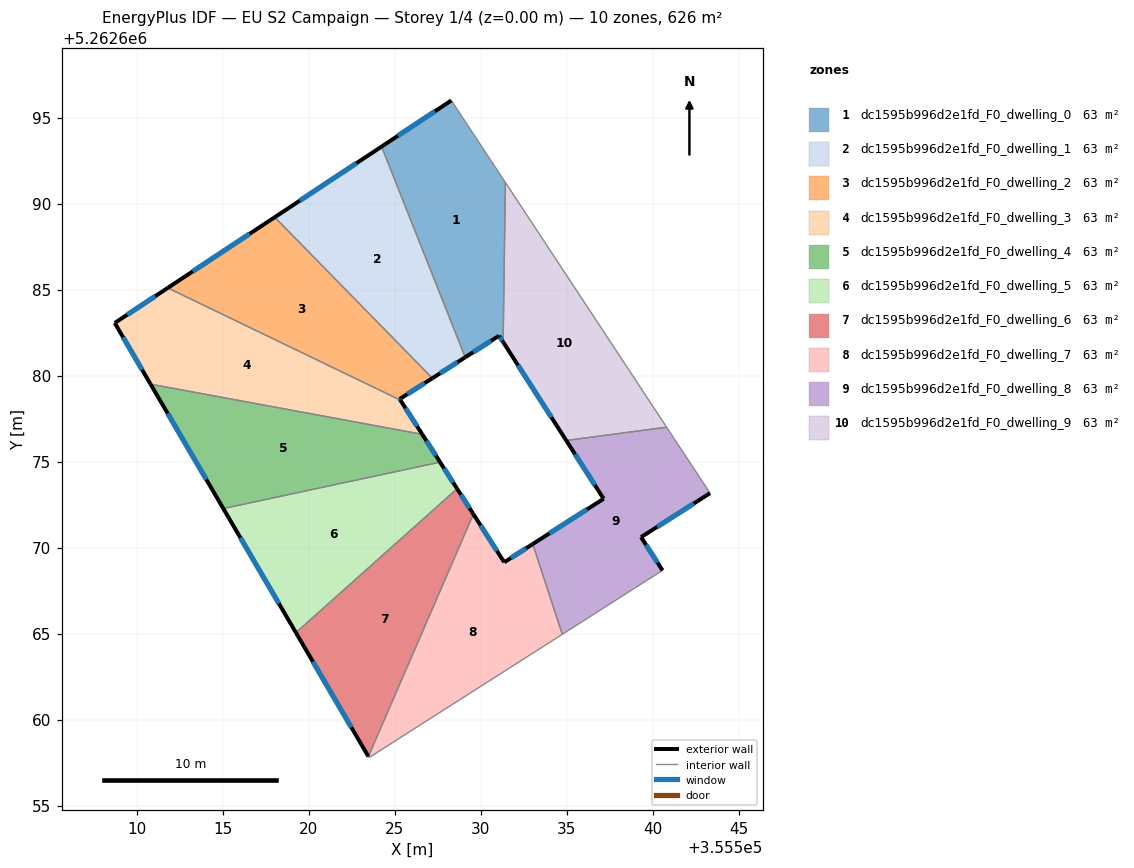
=== STOREY PLAN SPEC (per zone: floor XY polygon, exterior-wall plan segments, windows/doors) ===
zone 1: dc1595b996d2e1fd_F0_dwelling_0  (62.6 m²)
  floor: (355528.28, 5262696.00) (355531.42, 5262691.23) (355531.29, 5262681.95) (355531.06, 5262682.32) (355529.09, 5262681.07) (355524.22, 5262693.32)
  exterior wall: (355531.06, 5262682.32) – (355531.29, 5262681.95)  [0.4 m]
    window: (355531.11, 5262682.23) – (355531.24, 5262682.04)  [0.4 m²]
  exterior wall: (355529.09, 5262681.07) – (355531.06, 5262682.32)  [2.3 m]
    window: (355529.55, 5262681.36) – (355530.59, 5262682.02)  [2.0 m²]
  exterior wall: (355528.28, 5262696.00) – (355524.22, 5262693.32)  [4.9 m]
    window: (355527.33, 5262695.37) – (355525.18, 5262693.95)  [4.1 m²]
  interior walls: 3
zone 2: dc1595b996d2e1fd_F0_dwelling_1  (62.6 m²)
  floor: (355524.22, 5262693.32) (355529.09, 5262681.07) (355527.18, 5262679.85) (355518.01, 5262689.21)
  exterior wall: (355527.18, 5262679.85) – (355529.09, 5262681.07)  [2.3 m]
    window: (355527.63, 5262680.13) – (355528.64, 5262680.78)  [1.9 m²]
  exterior wall: (355524.22, 5262693.32) – (355518.01, 5262689.21)  [7.4 m]
    window: (355522.77, 5262692.35) – (355519.47, 5262690.17)  [6.3 m²]
  interior walls: 2
zone 3: dc1595b996d2e1fd_F0_dwelling_2  (62.6 m²)
  floor: (355518.01, 5262689.21) (355527.18, 5262679.85) (355525.28, 5262678.64) (355525.32, 5262678.58) (355511.79, 5262685.10)
  exterior wall: (355525.28, 5262678.64) – (355527.18, 5262679.85)  [2.3 m]
    window: (355525.72, 5262678.92) – (355526.73, 5262679.56)  [1.9 m²]
  exterior wall: (355525.32, 5262678.58) – (355525.28, 5262678.64)  [0.1 m]
    window: (355525.31, 5262678.59) – (355525.29, 5262678.62)  [0.1 m²]
  exterior wall: (355518.01, 5262689.21) – (355511.79, 5262685.10)  [7.5 m]
    window: (355516.55, 5262688.24) – (355513.25, 5262686.06)  [6.3 m²]
  interior walls: 2
zone 4: dc1595b996d2e1fd_F0_dwelling_3  (62.6 m²)
  floor: (355525.32, 5262678.58) (355526.59, 5262676.59) (355510.79, 5262679.50) (355508.71, 5262683.06) (355511.79, 5262685.10)
  exterior wall: (355526.59, 5262676.59) – (355525.32, 5262678.58)  [2.4 m]
    window: (355526.29, 5262677.05) – (355525.61, 5262678.11)  [2.0 m²]
  exterior wall: (355508.71, 5262683.06) – (355510.79, 5262679.50)  [4.1 m]
    window: (355509.20, 5262682.22) – (355510.30, 5262680.34)  [3.5 m²]
  exterior wall: (355511.79, 5262685.10) – (355508.71, 5262683.06)  [3.7 m]
    window: (355511.07, 5262684.62) – (355509.43, 5262683.54)  [3.1 m²]
  interior walls: 2
zone 5: dc1595b996d2e1fd_F0_dwelling_4  (62.6 m²)
  floor: (355526.59, 5262676.59) (355527.63, 5262674.97) (355515.02, 5262672.27) (355510.79, 5262679.50)
  exterior wall: (355527.63, 5262674.97) – (355526.59, 5262676.59)  [1.9 m]
    window: (355527.38, 5262675.35) – (355526.83, 5262676.21)  [1.6 m²]
  exterior wall: (355510.79, 5262679.50) – (355515.02, 5262672.27)  [8.4 m]
    window: (355511.78, 5262677.80) – (355514.03, 5262673.97)  [7.1 m²]
  interior walls: 2
zone 6: dc1595b996d2e1fd_F0_dwelling_5  (62.6 m²)
  floor: (355527.63, 5262674.97) (355528.62, 5262673.42) (355519.24, 5262665.05) (355515.02, 5262672.27)
  exterior wall: (355528.62, 5262673.42) – (355527.63, 5262674.97)  [1.8 m]
    window: (355528.38, 5262673.78) – (355527.86, 5262674.60)  [1.5 m²]
  exterior wall: (355515.02, 5262672.27) – (355519.24, 5262665.05)  [8.4 m]
    window: (355516.01, 5262670.57) – (355518.25, 5262666.75)  [7.1 m²]
  interior walls: 2
zone 7: dc1595b996d2e1fd_F0_dwelling_6  (62.6 m²)
  floor: (355528.62, 5262673.42) (355529.56, 5262671.94) (355523.46, 5262657.85) (355519.24, 5262665.05)
  exterior wall: (355529.56, 5262671.94) – (355528.62, 5262673.42)  [1.8 m]
    window: (355529.34, 5262672.29) – (355528.84, 5262673.07)  [1.5 m²]
  exterior wall: (355519.24, 5262665.05) – (355523.46, 5262657.85)  [8.3 m]
    window: (355520.23, 5262663.36) – (355522.47, 5262659.54)  [7.0 m²]
  interior walls: 2
zone 8: dc1595b996d2e1fd_F0_dwelling_7  (62.6 m²)
  floor: (355533.02, 5262670.21) (355534.73, 5262664.96) (355523.49, 5262657.79) (355523.46, 5262657.85) (355529.56, 5262671.94) (355531.36, 5262669.14)
  exterior wall: (355531.36, 5262669.14) – (355529.56, 5262671.94)  [3.3 m]
    window: (355530.93, 5262669.80) – (355529.98, 5262671.29)  [2.8 m²]
  exterior wall: (355533.02, 5262670.21) – (355531.36, 5262669.14)  [2.0 m]
    window: (355532.63, 5262669.96) – (355531.75, 5262669.39)  [1.7 m²]
  interior walls: 4
zone 9: dc1595b996d2e1fd_F0_dwelling_8  (62.6 m²)
  floor: (355540.80, 5262677.00) (355542.90, 5262673.81) (355543.32, 5262673.16) (355539.31, 5262670.61) (355540.56, 5262668.67) (355534.73, 5262664.96) (355533.02, 5262670.21) (355537.14, 5262672.84) (355534.96, 5262676.23)
  exterior wall: (355540.56, 5262668.67) – (355539.31, 5262670.61)  [2.3 m]
    window: (355540.27, 5262669.13) – (355539.61, 5262670.15)  [1.9 m²]
  exterior wall: (355537.14, 5262672.84) – (355533.02, 5262670.21)  [4.9 m]
    window: (355536.17, 5262672.22) – (355533.98, 5262670.82)  [4.1 m²]
  exterior wall: (355534.96, 5262676.23) – (355537.14, 5262672.84)  [4.0 m]
    window: (355535.47, 5262675.43) – (355536.63, 5262673.63)  [3.4 m²]
  exterior wall: (355539.31, 5262670.61) – (355543.32, 5262673.16)  [4.8 m]
    window: (355540.25, 5262671.21) – (355542.38, 5262672.56)  [4.0 m²]
  interior walls: 5
zone 10: dc1595b996d2e1fd_F0_dwelling_9  (62.6 m²)
  floor: (355531.42, 5262691.23) (355540.80, 5262677.00) (355534.96, 5262676.23) (355531.29, 5262681.95)
  exterior wall: (355531.29, 5262681.95) – (355534.96, 5262676.23)  [6.8 m]
    window: (355532.15, 5262680.61) – (355534.10, 5262677.57)  [5.7 m²]
  interior walls: 3

=== DERIVED (storey summary) ===
Building: EU S2 Campaign
Storey: 1 of 4  (floor level z = 0.00 m)
Storey gross floor area: 625.6 m²
Zones on this storey: 10
  - dc1595b996d2e1fd_F0_dwelling_0: floor 62.6 m²; exterior wall 7.6 m (22.9 m²); 3 window(s) 6.4 m²; WWR 28.1%
  - dc1595b996d2e1fd_F0_dwelling_1: floor 62.6 m²; exterior wall 9.7 m (29.1 m²); 2 window(s) 8.2 m²; WWR 28.1%
  - dc1595b996d2e1fd_F0_dwelling_2: floor 62.6 m²; exterior wall 9.8 m (29.4 m²); 3 window(s) 8.3 m²; WWR 28.1%
  - dc1595b996d2e1fd_F0_dwelling_3: floor 62.6 m²; exterior wall 10.2 m (30.5 m²); 3 window(s) 8.6 m²; WWR 28.1%
  - dc1595b996d2e1fd_F0_dwelling_4: floor 62.6 m²; exterior wall 10.3 m (30.9 m²); 2 window(s) 8.7 m²; WWR 28.1%
  - dc1595b996d2e1fd_F0_dwelling_5: floor 62.6 m²; exterior wall 10.2 m (30.6 m²); 2 window(s) 8.6 m²; WWR 28.1%
  - dc1595b996d2e1fd_F0_dwelling_6: floor 62.6 m²; exterior wall 10.1 m (30.3 m²); 2 window(s) 8.5 m²; WWR 28.1%
  - dc1595b996d2e1fd_F0_dwelling_7: floor 62.6 m²; exterior wall 5.3 m (15.9 m²); 2 window(s) 4.5 m²; WWR 28.1%
  - dc1595b996d2e1fd_F0_dwelling_8: floor 62.6 m²; exterior wall 16.0 m (47.9 m²); 4 window(s) 13.5 m²; WWR 28.1%
  - dc1595b996d2e1fd_F0_dwelling_9: floor 62.6 m²; exterior wall 6.8 m (20.4 m²); 1 window(s) 5.7 m²; WWR 28.1%
Zone adjacency (shared interzone walls):
  - dc1595b996d2e1fd_F0_dwelling_0 ↔ dc1595b996d2e1fd_F0_dwelling_1
  - dc1595b996d2e1fd_F0_dwelling_0 ↔ dc1595b996d2e1fd_F0_dwelling_9
  - dc1595b996d2e1fd_F0_dwelling_1 ↔ dc1595b996d2e1fd_F0_dwelling_2
  - dc1595b996d2e1fd_F0_dwelling_2 ↔ dc1595b996d2e1fd_F0_dwelling_3
  - dc1595b996d2e1fd_F0_dwelling_3 ↔ dc1595b996d2e1fd_F0_dwelling_4
  - dc1595b996d2e1fd_F0_dwelling_4 ↔ dc1595b996d2e1fd_F0_dwelling_5
  - dc1595b996d2e1fd_F0_dwelling_5 ↔ dc1595b996d2e1fd_F0_dwelling_6
  - dc1595b996d2e1fd_F0_dwelling_6 ↔ dc1595b996d2e1fd_F0_dwelling_7
  - dc1595b996d2e1fd_F0_dwelling_7 ↔ dc1595b996d2e1fd_F0_dwelling_8
  - dc1595b996d2e1fd_F0_dwelling_8 ↔ dc1595b996d2e1fd_F0_dwelling_9